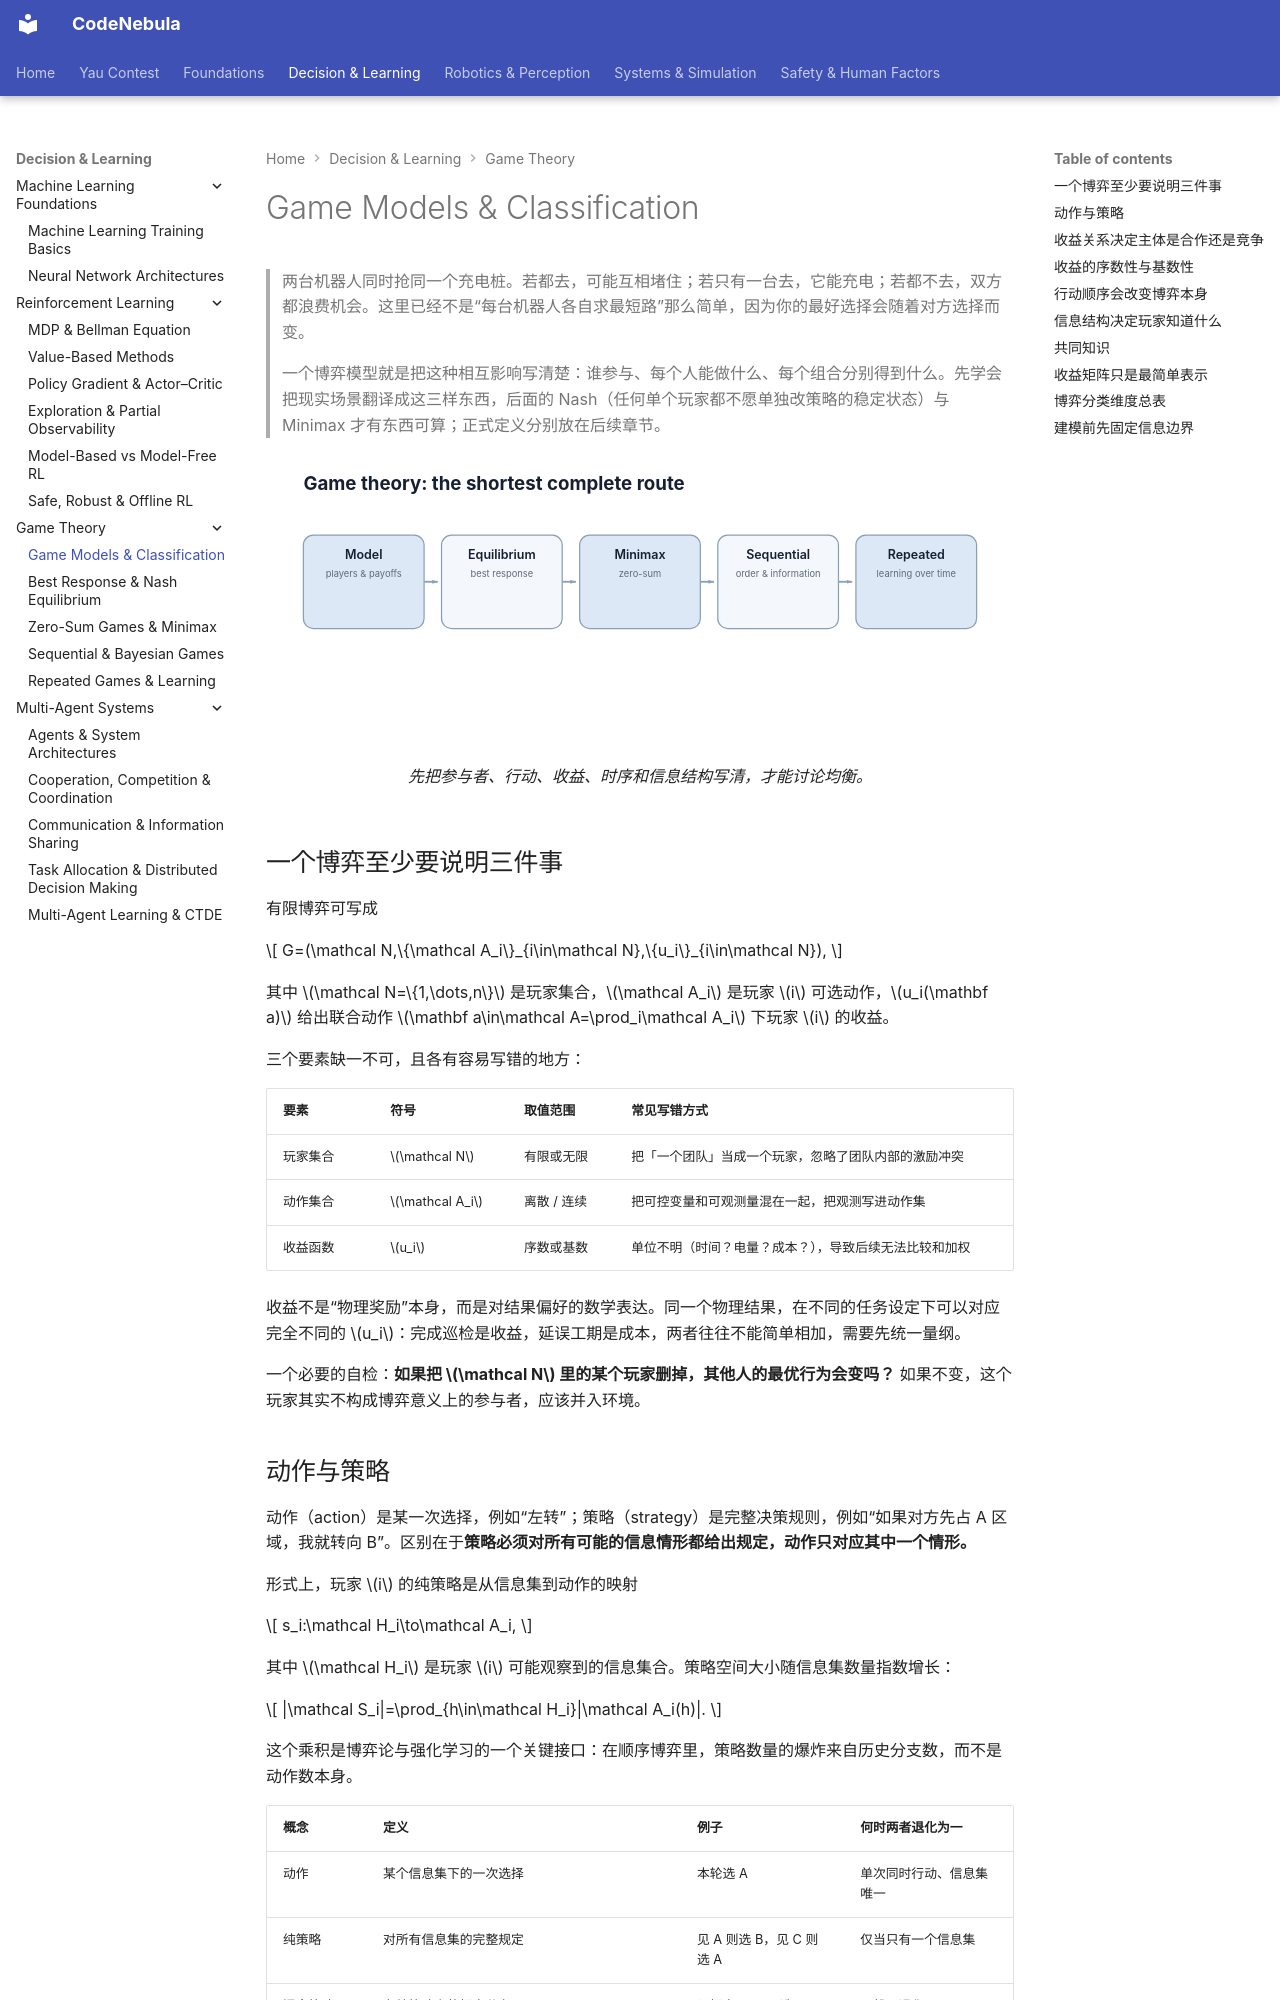

repository: Raymond-223/CodeNebula-mkdocs · page: decision-learning/game-theory/01-game-models/index.html · generator: mkdocs

# Game Models & Classification

> 两台机器人同时抢同一个充电桩。若都去，可能互相堵住；若只有一台去，它能充电；若都不去，双方都浪费机会。这里已经不是“每台机器人各自求最短路”那么简单，因为你的最好选择会随着对方选择而变。
>
> 一个博弈模型就是把这种相互影响写清楚：谁参与、每个人能做什么、每个组合分别得到什么。先学会把现实场景翻译成这三样东西，后面的 Nash（任何单个玩家都不愿单独改策略的稳定状态）与 Minimax 才有东西可算；正式定义分别放在后续章节。

<figure markdown="span">
  ![博弈模型由参与者、可选策略、信息和收益共同决定。](../../assets/diagrams/game-map.svg)
  <figcaption markdown="span">先把参与者、行动、收益、时序和信息结构写清，才能讨论均衡。</figcaption>
</figure>

## 一个博弈至少要说明三件事

有限博弈可写成

$$
G=(\mathcal N,\{\mathcal A_i\}_{i\in\mathcal N},\{u_i\}_{i\in\mathcal N}),
$$

其中 $\mathcal N=\{1,\dots,n\}$ 是玩家集合，$\mathcal A_i$ 是玩家 $i$ 可选动作，$u_i(\mathbf a)$ 给出联合动作 $\mathbf a\in\mathcal A=\prod_i\mathcal A_i$ 下玩家 $i$ 的收益。

三个要素缺一不可，且各有容易写错的地方：

| 要素 | 符号 | 取值范围 | 常见写错方式 |
| --- | --- | --- | --- |
| 玩家集合 | $\mathcal N$ | 有限或无限 | 把「一个团队」当成一个玩家，忽略了团队内部的激励冲突 |
| 动作集合 | $\mathcal A_i$ | 离散 / 连续 | 把可控变量和可观测量混在一起，把观测写进动作集 |
| 收益函数 | $u_i$ | 序数或基数 | 单位不明（时间？电量？成本？），导致后续无法比较和加权 |

收益不是“物理奖励”本身，而是对结果偏好的数学表达。同一个物理结果，在不同的任务设定下可以对应完全不同的 $u_i$：完成巡检是收益，延误工期是成本，两者往往不能简单相加，需要先统一量纲。

一个必要的自检：**如果把 $\mathcal N$ 里的某个玩家删掉，其他人的最优行为会变吗？** 如果不变，这个玩家其实不构成博弈意义上的参与者，应该并入环境。

## 动作与策略

动作（action）是某一次选择，例如“左转”；策略（strategy）是完整决策规则，例如“如果对方先占 A 区域，我就转向 B”。区别在于**策略必须对所有可能的信息情形都给出规定，动作只对应其中一个情形。**

形式上，玩家 $i$ 的纯策略是从信息集到动作的映射

$$
s_i:\mathcal H_i\to\mathcal A_i,
$$

其中 $\mathcal H_i$ 是玩家 $i$ 可能观察到的信息集合。策略空间大小随信息集数量指数增长：

$$
|\mathcal S_i|=\prod_{h\in\mathcal H_i}|\mathcal A_i(h)|.
$$

这个乘积是博弈论与强化学习的一个关键接口：在顺序博弈里，策略数量的爆炸来自历史分支数，而不是动作数本身。

| 概念 | 定义 | 例子 | 何时两者退化为一 |
| --- | --- | --- | --- |
| 动作 | 某个信息集下的一次选择 | 本轮选 A | 单次同时行动、信息集唯一 |
| 纯策略 | 对所有信息集的完整规定 | 见 A 则选 B，见 C 则选 A | 仅当只有一个信息集 |
| 混合策略 | 在纯策略上的概率分布 $\sigma_i\in\Delta(\mathcal S_i)$ | 以概率 $0.3$ 选 A | 一般不退化 |

在一次同时行动的简单博弈里，纯策略可以退化成一个动作；在动态博弈中，策略必须说明不同历史下如何行动。**把策略写成动作是在顺序博弈中最常见的形式化错误**，它会让「威胁是否可信」这类问题无法表达。
